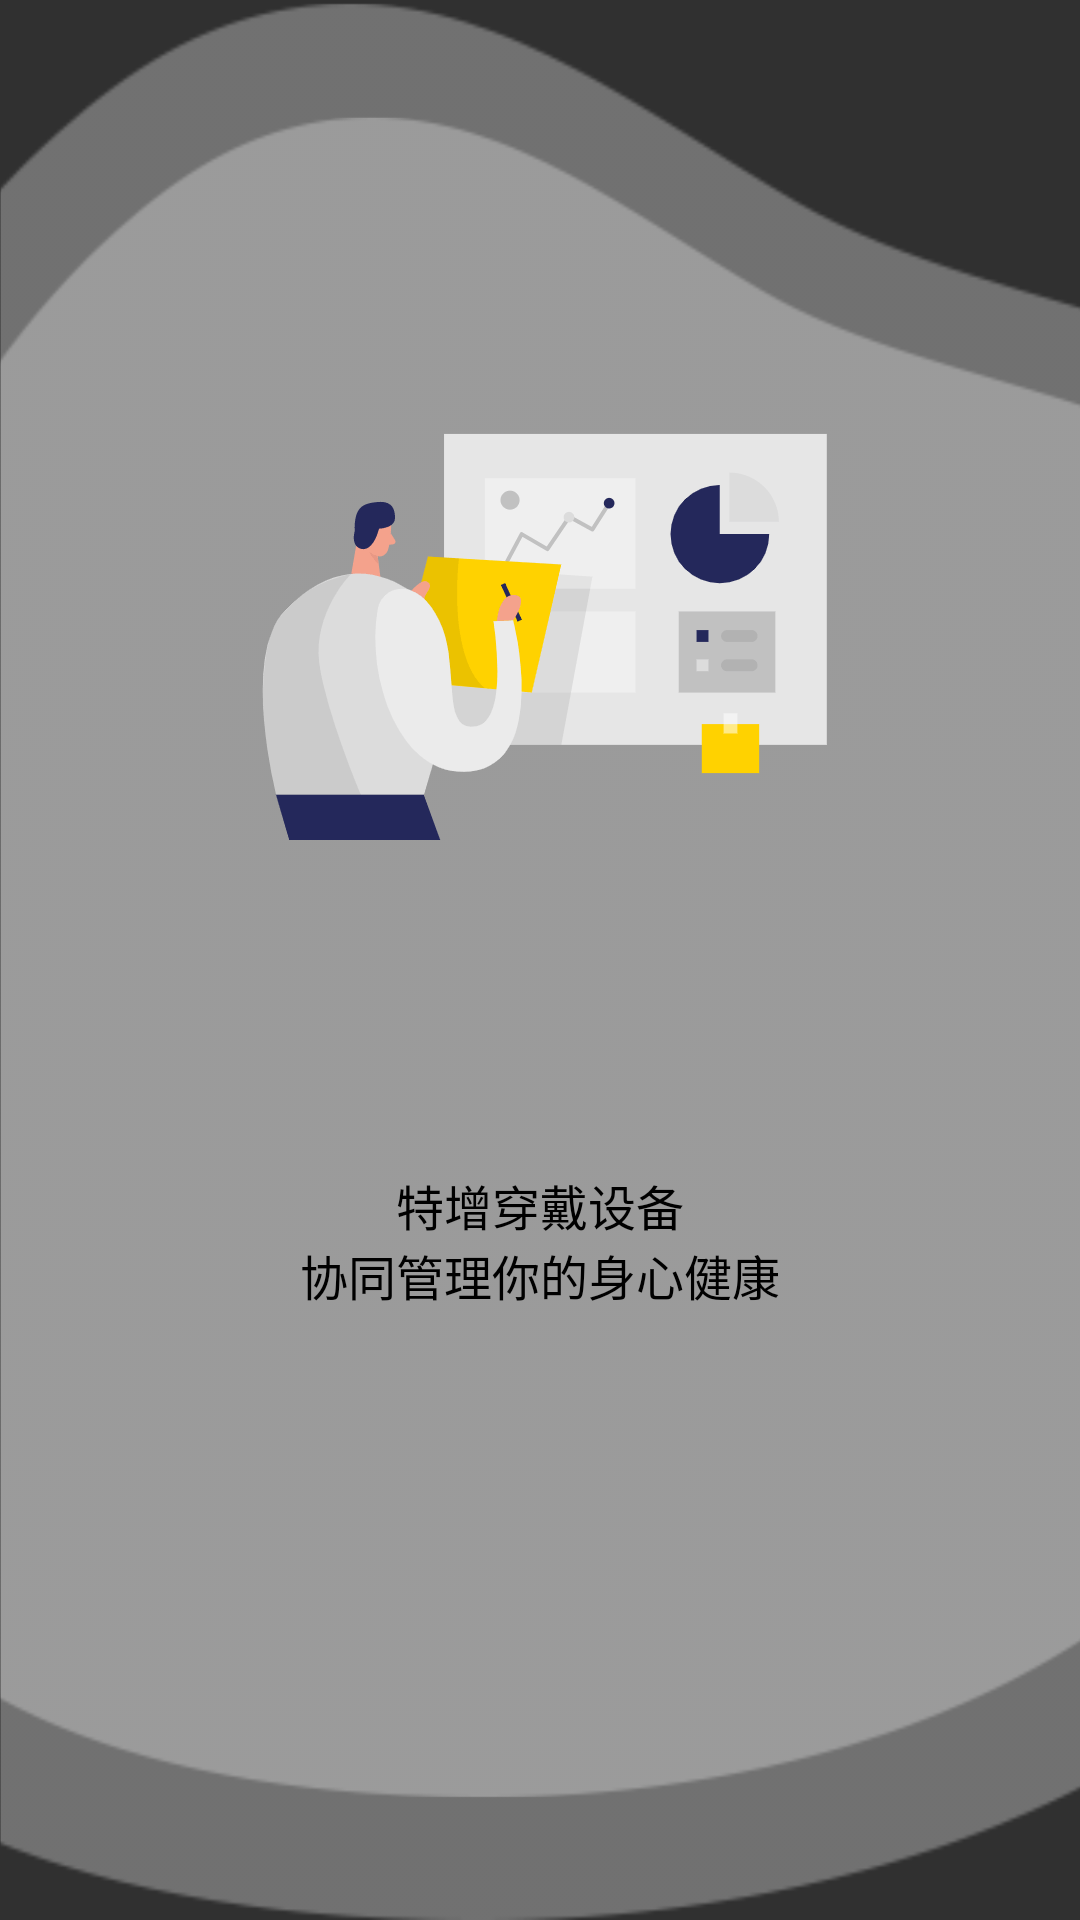

Here is an Android app screen rendered from its layout file. Give the layout XML and the strings, colors and styles it references.
<!-- AndroidManifest.xml: application theme Theme.AppCompat.NoActionBar -->
<!-- res/layout/fragment_guide4.xml -->
<?xml version="1.0" encoding="utf-8"?>
<RelativeLayout xmlns:android="http://schemas.android.com/apk/res/android"
    xmlns:tools="http://schemas.android.com/tools"
    android:layout_width="match_parent"
    android:layout_height="match_parent"
    tools:context=".Activity.Fragment.Guide.GuideFragment4">

    <RelativeLayout
        android:layout_centerHorizontal="true"
        android:layout_width="match_parent"
        android:layout_height="760dp"
        android:background="@mipmap/guide_bg4">
        <ImageView
            android:layout_width="266dp"
            android:layout_height="200dp"
            android:layout_centerHorizontal="true"
            android:layout_marginTop="108dp"
            android:background="@mipmap/guide_pic4"
            android:gravity="center"
            />
        <TextView
            android:layout_width="192dp"
            android:layout_height="53dp"
            android:layout_centerHorizontal="true"
            android:layout_marginTop="387dp"
            android:text="@string/guide4"
            android:textColor="@color/black"
            android:textSize="16sp"
            android:gravity="center"
            />


    </RelativeLayout>

</RelativeLayout>
<!-- resources referenced by this layout -->
<resources>
  <color name="black">#FF000000</color>
  <!-- mipmap guide_bg4: png bitmap (mipmap-hdpi, 37594 bytes) -->
  <!-- mipmap guide_pic4: png bitmap (mipmap-xxhdpi, 11696 bytes) -->
  <string name="guide4">特增穿戴设备\n协同管理你的身心健康</string>
</resources>
